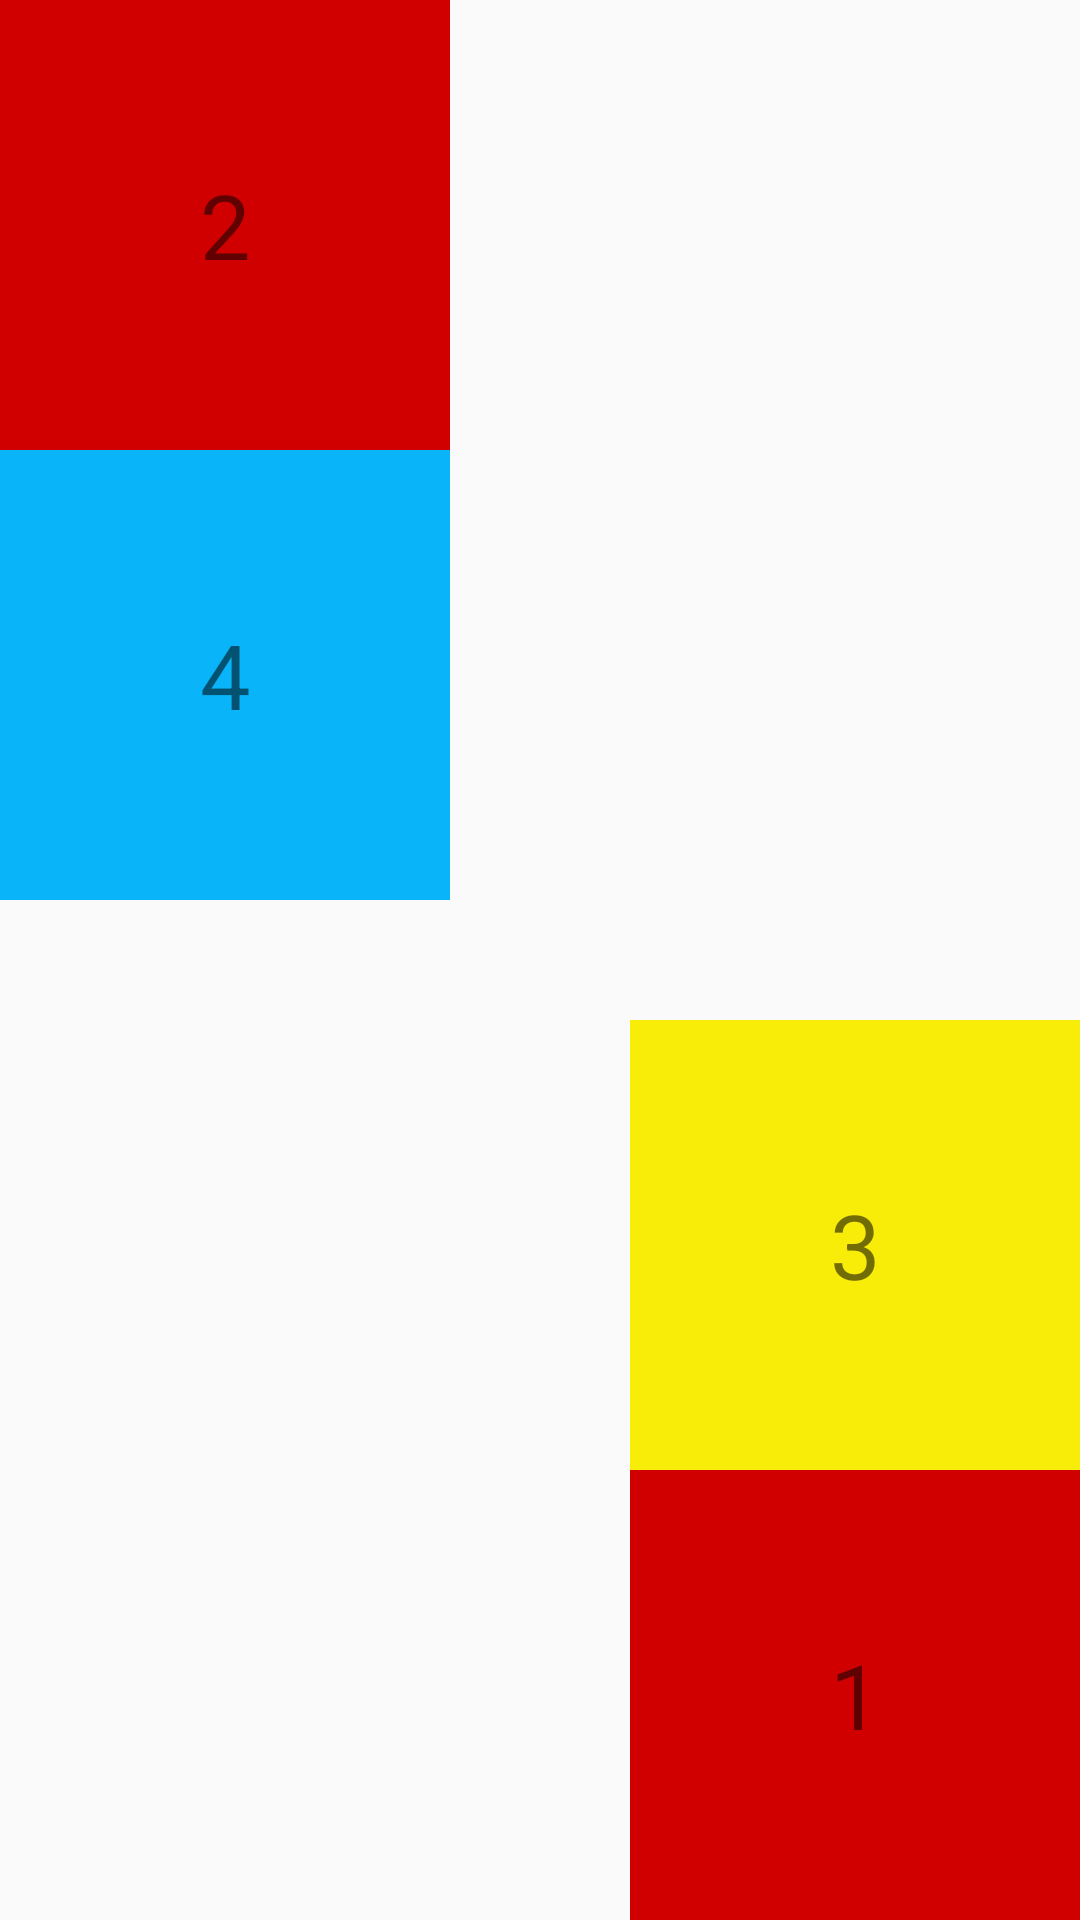

Android layout source for this screen:
<!-- AndroidManifest.xml: application theme Theme.Lab3ph32598 -->
<!-- res/layout/activity_bai2.xml -->
<?xml version="1.0" encoding="utf-8"?>
<RelativeLayout xmlns:android="http://schemas.android.com/apk/res/android"
    xmlns:app="http://schemas.android.com/apk/res-auto"
    xmlns:tools="http://schemas.android.com/tools"
    android:layout_width="match_parent"
    android:layout_height="match_parent"
    tools:context=".lab3.bai2">
<TextView
    android:id="@+id/bai2tv1"
    android:layout_width="150dp"
    android:layout_height="150dp"
    android:background="#D10000"
    android:text="1"
    android:textSize="30dp"
    android:gravity="center"
    android:layout_alignParentBottom="true"
    android:layout_alignParentRight="true"/>
    <TextView
        android:id="@+id/bai2tv2"
        android:layout_width="150dp"
        android:layout_height="150dp"
        android:background="#D10000"
        android:text="2"
        android:textSize="30dp"
        android:gravity="center"
        android:layout_alignParentTop="true"
        android:layout_alignParentLeft="true"/>
    <TextView
        android:id="@+id/baitv3"
        android:layout_width="150dp"
        android:layout_height="150dp"
        android:background="#F8EC09"
        android:text="3"
        android:textSize="30dp"
        android:gravity="center"
        android:layout_alignParentRight="true"
        android:layout_above="@+id/bai2tv1"/>
    <TextView
        android:id="@+id/baitv4"
        android:layout_width="150dp"
        android:layout_height="150dp"
        android:background="#09B4F8"
        android:text="4"
        android:textSize="30dp"
        android:gravity="center"
        android:layout_alignParentLeft="true"
        android:layout_below="@+id/bai2tv2"/>
</RelativeLayout>
<!-- resources referenced by this layout -->
<resources>
  <style name="Theme.Lab3ph32598" parent="android:Theme.Material.Light.NoActionBar" />
</resources>
